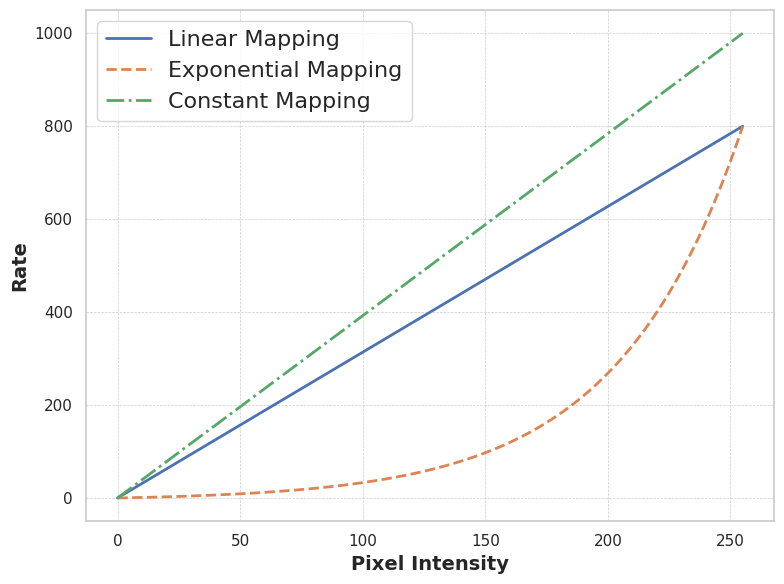

The matplotlib source for this figure: (Note: this script raises an exception after producing the figure.)
"""
Script for comparing the different mapping types for rate
coding, in terms of the rate - pixel intensity tuning curve.
"""

import numpy as np
import matplotlib.pyplot as plt
import seaborn as sns


def pixel_to_rate_exponential(pixel_value, max_rate=800, min_rate=0, scale=5):
    normalized_pixel = pixel_value / 255.0
    exponential_values = np.exp(scale * normalized_pixel) - 1
    normalized_exponential_values = exponential_values / np.max(exponential_values)
    rate = min_rate + (max_rate - min_rate) * normalized_exponential_values
    return rate


def pixel_to_rate_linear(pixel_value, max_rate=800, min_rate=0):
    normalized_pixel = pixel_value / 255.0
    rate = min_rate + (max_rate - min_rate) * normalized_pixel
    return rate


def pixel_to_rate_constant(pixel_value, max_rate=1000, min_rate=0):
    normalized_pixel = pixel_value / 255.0
    isi = 1 / normalized_pixel
    rate = 1 / (isi / 1000)
    return rate


# Set seaborn style for better aesthetics
sns.set(style="whitegrid")

pixel_values = np.linspace(0, 255, 256)
linear_rates = pixel_to_rate_linear(pixel_values)
exponential_rates = pixel_to_rate_exponential(pixel_values, scale=5)
constant_rates = pixel_to_rate_constant(pixel_values)

plt.figure(figsize=(8, 6))
plt.plot(pixel_values, linear_rates, label="Linear Mapping", linewidth=2)
plt.plot(
    pixel_values,
    exponential_rates,
    label="Exponential Mapping",
    linestyle="--",
    linewidth=2,
)
plt.plot(
    pixel_values, constant_rates, label="Constant Mapping", linestyle="-.", linewidth=2
)

# Add label for max rate on linear mapping
max_rate_linear = pixel_to_rate_linear(255)


# Add label for max rate on exponential mapping
max_rate_exponential = pixel_to_rate_exponential(255)


plt.xlabel("Pixel Intensity", fontsize=14, fontweight="bold")
plt.ylabel("Rate", fontsize=14, fontweight="bold")

plt.legend(fontsize=16)
plt.grid(True)

# Adjust the gridlines and background for better readability
plt.grid(which="both", linestyle="--", linewidth=0.5)
plt.tight_layout()

plt.savefig("tests/plots/comparison.svg", format="svg")
plt.show()
